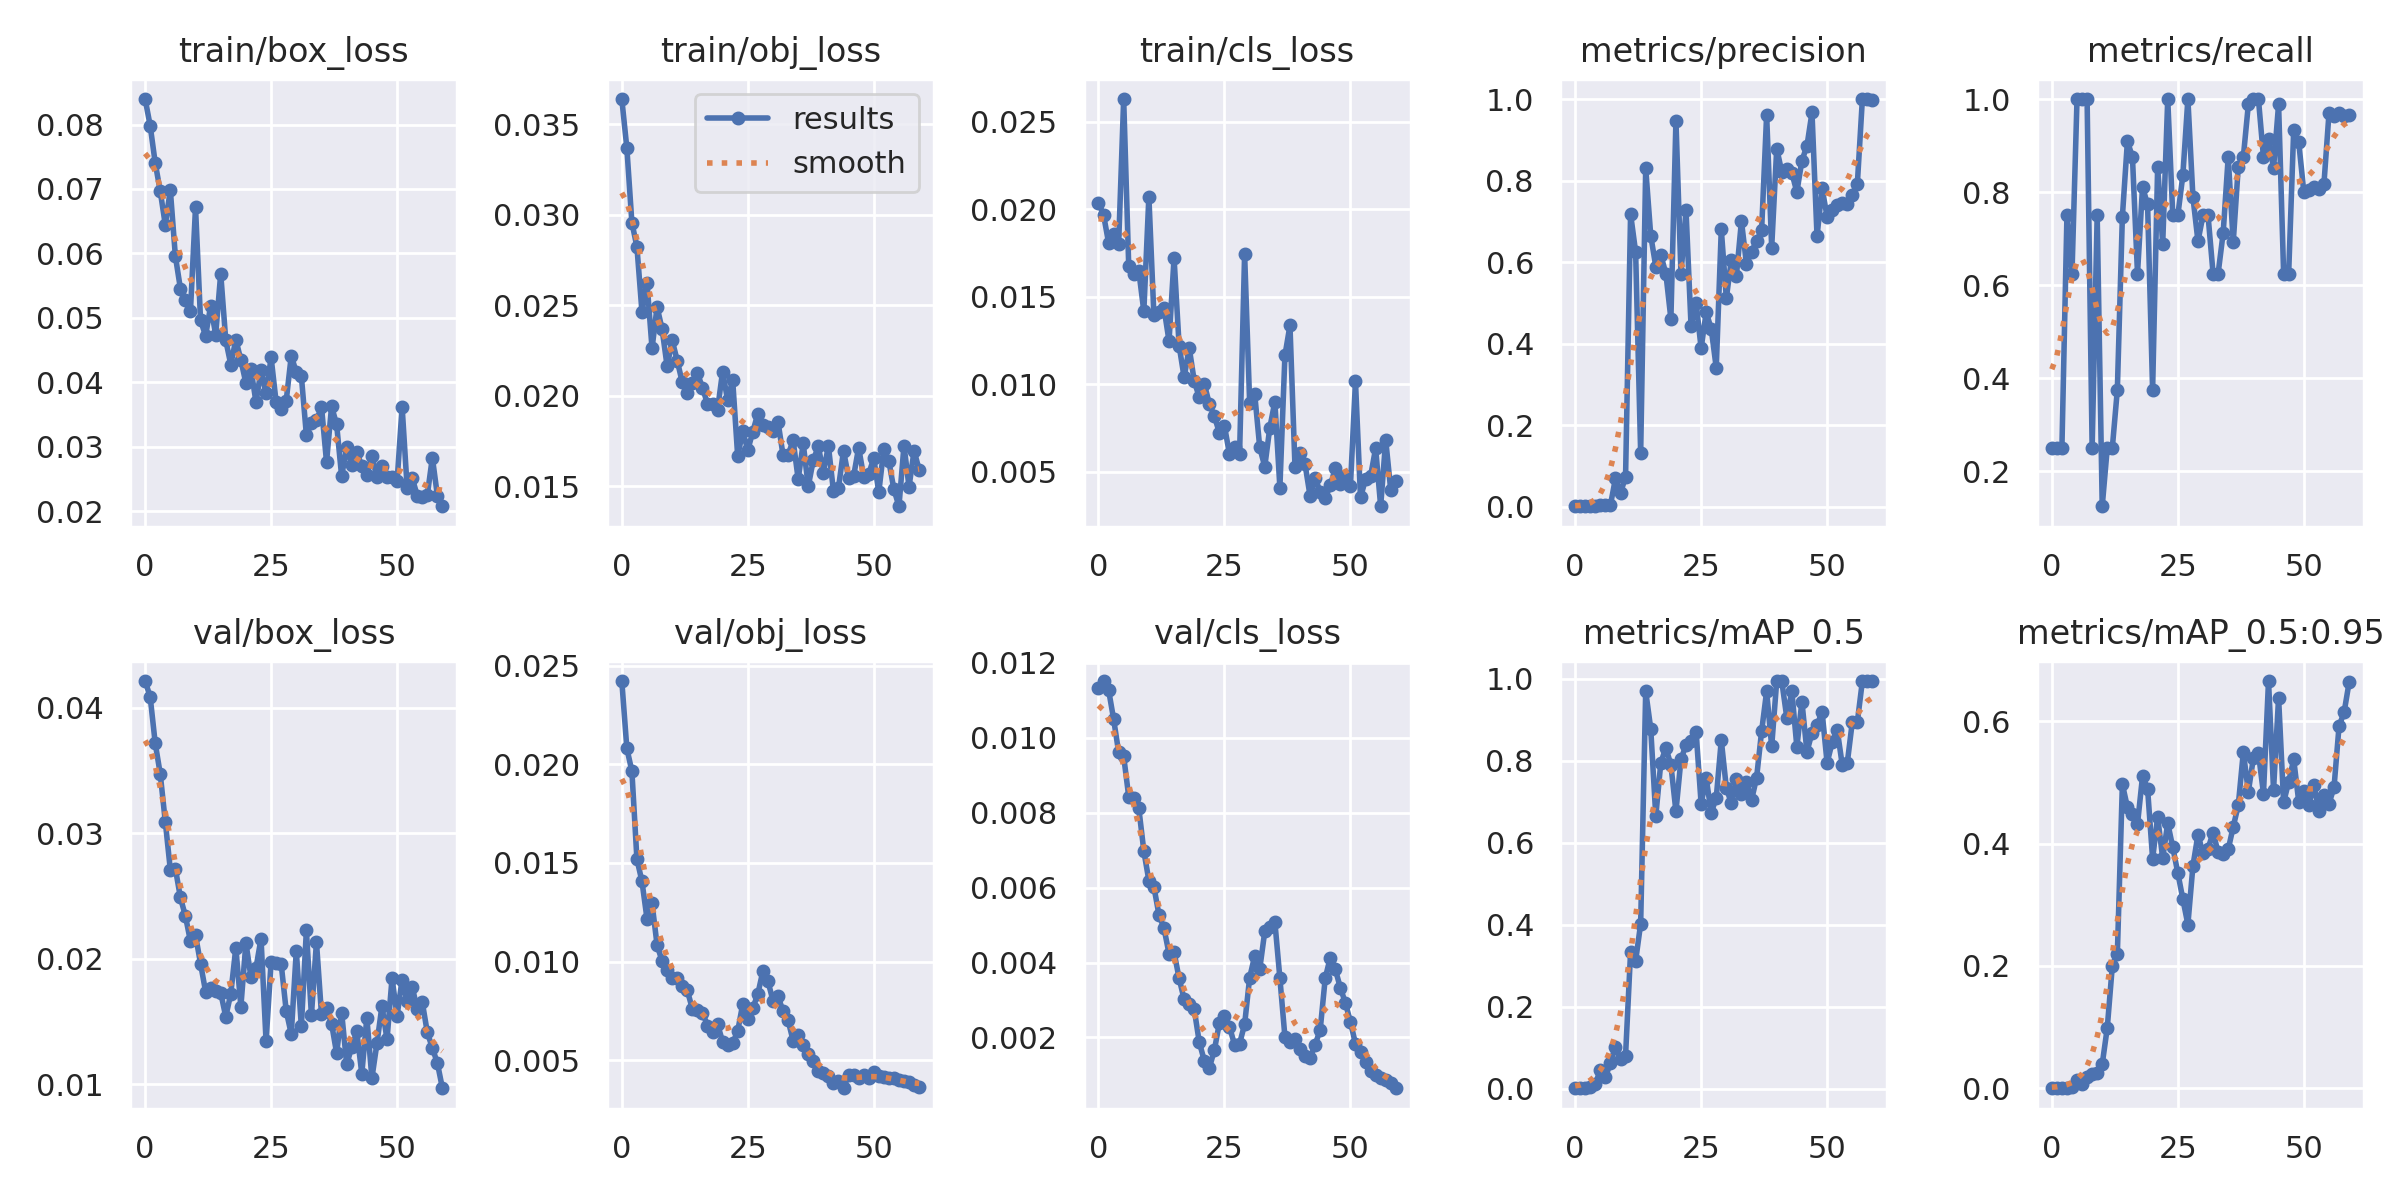

Data behind this chart, as committed beside it:
epoch, train/box_loss, train/obj_loss, train/cls_loss, metrics/precision, metrics/recall, metrics/mAP_0.5, metrics/mAP_0.5:0.95, val/box_loss, val/obj_loss, val/cls_loss, x/lr0, x/lr1, x/lr2
0, 0.08395, 0.0364, 0.02037, 0.0008052, 0.25, 0.0007029, 0.0002481, 0.04211, 0.02422, 0.01132, 0.0973, 0.0003, 0.0003
1, 0.07983, 0.03369, 0.0197, 0.0008525, 0.25, 0.0007355, 0.0003211, 0.04086, 0.02081, 0.01151, 0.09369, 0.0006884, 0.0006884
2, 0.07405, 0.02957, 0.0181, 0.0008345, 0.25, 0.0007472, 0.0001494, 0.03716, 0.01965, 0.01128, 0.09006, 0.001064, 0.001064
3, 0.06965, 0.02823, 0.01857, 0.00251, 0.75, 0.003182, 0.000984, 0.03472, 0.01519, 0.0105, 0.08643, 0.001426, 0.001426
4, 0.06443, 0.02463, 0.01804, 0.002073, 0.625, 0.01061, 0.002461, 0.03092, 0.01407, 0.009613, 0.08278, 0.001775, 0.001775
5, 0.06984, 0.02625, 0.02631, 0.003335, 1, 0.04565, 0.01379, 0.02709, 0.01218, 0.009503, 0.07911, 0.00211, 0.00211
6, 0.05957, 0.02262, 0.01679, 0.003334, 1, 0.02696, 0.006882, 0.02718, 0.01296, 0.008429, 0.07543, 0.002433, 0.002433
7, 0.05454, 0.0249, 0.01633, 0.003346, 1, 0.0629, 0.01882, 0.02488, 0.01084, 0.008398, 0.07174, 0.002742, 0.002742
8, 0.05279, 0.02367, 0.01648, 0.06941, 0.25, 0.1025, 0.02366, 0.02339, 0.01003, 0.008118, 0.06804, 0.003038, 0.003038
9, 0.05112, 0.02161, 0.01418, 0.03434, 0.75, 0.07112, 0.0245, 0.02138, 0.009588, 0.006976, 0.06432, 0.003321, 0.003321
10, 0.06714, 0.02306, 0.02073, 0.0717, 0.125, 0.08002, 0.03943, 0.02187, 0.009185, 0.006186, 0.06059, 0.00359, 0.00359
11, 0.04959, 0.02193, 0.01394, 0.7179, 0.25, 0.3336, 0.09877, 0.01961, 0.00918, 0.006018, 0.05685, 0.003847, 0.003847
12, 0.04722, 0.02074, 0.01413, 0.6248, 0.25, 0.3118, 0.1995, 0.01738, 0.008766, 0.005276, 0.05309, 0.00409, 0.00409
13, 0.05183, 0.02012, 0.01436, 0.1313, 0.375, 0.4025, 0.219, 0.01764, 0.008545, 0.004916, 0.04932, 0.00432, 0.00432
14, 0.04739, 0.02069, 0.01248, 0.8301, 0.7473, 0.97, 0.4968, 0.01747, 0.007608, 0.004236, 0.04554, 0.004537, 0.004537
15, 0.05687, 0.02127, 0.01722, 0.6651, 0.9096, 0.8783, 0.4593, 0.0173, 0.007561, 0.004273, 0.04174, 0.004741, 0.004741
16, 0.04652, 0.02043, 0.01222, 0.589, 0.875, 0.665, 0.4486, 0.01539, 0.007423, 0.00358, 0.03793, 0.004931, 0.004931
17, 0.04274, 0.01957, 0.01039, 0.617, 0.625, 0.7957, 0.4317, 0.01723, 0.006765, 0.003017, 0.03411, 0.005108, 0.005108
18, 0.04663, 0.01955, 0.0121, 0.5718, 0.8109, 0.8318, 0.5098, 0.0209, 0.006462, 0.002904, 0.03027, 0.005273, 0.005273
19, 0.04343, 0.01923, 0.0102, 0.4606, 0.7735, 0.7904, 0.4898, 0.0162, 0.006836, 0.002751, 0.02642, 0.005423, 0.005423
20, 0.03985, 0.02133, 0.009262, 0.9471, 0.375, 0.6766, 0.3751, 0.02127, 0.005952, 0.001877, 0.02256, 0.005561, 0.005561
21, 0.04208, 0.01974, 0.01002, 0.5704, 0.855, 0.8039, 0.4431, 0.01855, 0.005793, 0.001379, 0.01869, 0.005685, 0.005685
22, 0.03688, 0.02087, 0.008888, 0.7271, 0.6878, 0.8387, 0.3761, 0.01928, 0.005863, 0.001189, 0.0148, 0.005797, 0.005797
23, 0.04188, 0.01664, 0.008186, 0.4428, 1, 0.8478, 0.4332, 0.02161, 0.006486, 0.001663, 0.0109, 0.005895, 0.005895
24, 0.03825, 0.01805, 0.007225, 0.5004, 0.75, 0.8713, 0.3938, 0.01343, 0.007856, 0.002391, 0.00698, 0.00598, 0.00598
25, 0.04385, 0.01699, 0.007626, 0.3885, 0.75, 0.6953, 0.3521, 0.01977, 0.007078, 0.002571, 0.005875, 0.005875, 0.005875
26, 0.03688, 0.01801, 0.006011, 0.4765, 0.836, 0.7585, 0.3091, 0.0197, 0.007639, 0.002283, 0.005875, 0.005875, 0.005875
27, 0.03589, 0.01901, 0.006407, 0.4366, 1, 0.6736, 0.2676, 0.01959, 0.008371, 0.001811, 0.00571, 0.00571, 0.00571
28, 0.03715, 0.01837, 0.006023, 0.3407, 0.7895, 0.7097, 0.3633, 0.01585, 0.009528, 0.001836, 0.005545, 0.005545, 0.005545
29, 0.0441, 0.01829, 0.01745, 0.6802, 0.6946, 0.8506, 0.4145, 0.01401, 0.00901, 0.00235, 0.00538, 0.00538, 0.00538
30, 0.04155, 0.01802, 0.008957, 0.5114, 0.75, 0.7343, 0.3841, 0.02064, 0.008025, 0.003595, 0.005215, 0.005215, 0.005215
31, 0.04098, 0.01855, 0.00946, 0.6055, 0.75, 0.696, 0.3917, 0.01462, 0.008245, 0.004175, 0.00505, 0.00505, 0.00505
32, 0.03179, 0.01671, 0.006396, 0.5668, 0.625, 0.7547, 0.4177, 0.02226, 0.00749, 0.003827, 0.004885, 0.004885, 0.004885
33, 0.03364, 0.01672, 0.005305, 0.7006, 0.625, 0.7202, 0.3857, 0.01551, 0.007028, 0.004828, 0.00472, 0.00472, 0.00472
34, 0.03406, 0.01753, 0.007518, 0.595, 0.712, 0.7477, 0.3827, 0.02133, 0.005994, 0.004956, 0.004555, 0.004555, 0.004555
35, 0.03618, 0.01539, 0.009009, 0.6257, 0.875, 0.7043, 0.3902, 0.01557, 0.006263, 0.00509, 0.00439, 0.00439, 0.00439
36, 0.0276, 0.01736, 0.004102, 0.6512, 0.6927, 0.7584, 0.4274, 0.01606, 0.005794, 0.003583, 0.004225, 0.004225, 0.004225
37, 0.03624, 0.01498, 0.01165, 0.678, 0.8542, 0.8721, 0.4624, 0.01484, 0.005343, 0.002016, 0.00406, 0.00406, 0.00406
38, 0.03346, 0.01644, 0.01337, 0.9613, 0.875, 0.97, 0.5491, 0.01249, 0.004967, 0.001888, 0.003895, 0.003895, 0.003895
39, 0.02538, 0.0172, 0.005256, 0.6356, 0.9884, 0.8352, 0.4848, 0.01572, 0.004444, 0.00195, 0.00373, 0.00373, 0.00373
40, 0.02998, 0.01575, 0.006092, 0.8784, 1, 0.995, 0.5395, 0.01162, 0.00436, 0.001685, 0.003565, 0.003565, 0.003565
41, 0.02717, 0.01722, 0.005423, 0.8216, 1, 0.995, 0.5477, 0.01295, 0.004224, 0.001514, 0.0034, 0.0034, 0.0034
42, 0.02914, 0.01472, 0.00361, 0.829, 0.875, 0.9057, 0.4817, 0.01422, 0.003846, 0.00145, 0.003235, 0.003235, 0.003235
43, 0.02702, 0.01491, 0.004637, 0.8184, 0.9142, 0.97, 0.6654, 0.01085, 0.003963, 0.001808, 0.00307, 0.00307, 0.00307
44, 0.0256, 0.01697, 0.003864, 0.7721, 0.8521, 0.8338, 0.4877, 0.01531, 0.00359, 0.002206, 0.002905, 0.002905, 0.002905
45, 0.02852, 0.01546, 0.003485, 0.8489, 0.9886, 0.945, 0.6382, 0.01049, 0.004281, 0.003583, 0.00274, 0.00274, 0.00274
46, 0.02524, 0.01555, 0.004228, 0.8849, 0.625, 0.822, 0.4673, 0.01326, 0.004247, 0.004132, 0.002575, 0.002575, 0.002575
47, 0.02697, 0.01713, 0.005202, 0.967, 0.625, 0.8685, 0.5006, 0.01625, 0.004087, 0.003818, 0.00241, 0.00241, 0.00241
48, 0.02527, 0.01553, 0.004301, 0.663, 0.9341, 0.8867, 0.5373, 0.01358, 0.004256, 0.003326, 0.002245, 0.002245, 0.002245
49, 0.0253, 0.01568, 0.004789, 0.7814, 0.9069, 0.92, 0.4685, 0.01845, 0.004125, 0.002925, 0.00208, 0.00208, 0.00208
50, 0.02462, 0.01654, 0.004208, 0.7113, 0.8011, 0.795, 0.4852, 0.01547, 0.004404, 0.002412, 0.001915, 0.001915, 0.001915
51, 0.03619, 0.01466, 0.01017, 0.7267, 0.8047, 0.845, 0.4633, 0.01835, 0.004225, 0.001833, 0.00175, 0.00175, 0.00175
52, 0.0236, 0.01708, 0.003537, 0.7409, 0.8117, 0.8762, 0.4955, 0.01662, 0.004175, 0.001608, 0.001585, 0.001585, 0.001585
53, 0.02512, 0.01637, 0.004581, 0.7451, 0.8068, 0.7907, 0.4534, 0.01778, 0.00411, 0.001335, 0.00142, 0.00142, 0.00142
54, 0.02241, 0.01482, 0.004763, 0.7429, 0.8176, 0.7947, 0.4786, 0.01598, 0.00411, 0.001118, 0.001255, 0.001255, 0.001255
55, 0.02226, 0.01389, 0.006349, 0.7654, 0.9689, 0.895, 0.4651, 0.01655, 0.004023, 0.0009941, 0.00109, 0.00109, 0.00109
56, 0.02251, 0.01724, 0.003037, 0.7921, 0.9633, 0.895, 0.4916, 0.01413, 0.003943, 0.0009285, 0.000925, 0.000925, 0.000925
57, 0.02831, 0.01496, 0.006831, 1, 0.9707, 0.995, 0.5919, 0.01291, 0.003884, 0.000856, 0.00076, 0.00076, 0.00076
58, 0.02239, 0.01695, 0.003955, 1, 0.9635, 0.995, 0.6142, 0.01169, 0.003756, 0.0007748, 0.000595, 0.000595, 0.000595
59, 0.02075, 0.01591, 0.004477, 0.997, 0.9657, 0.995, 0.6636, 0.009697, 0.00364, 0.0006454, 0.00043, 0.00043, 0.00043
